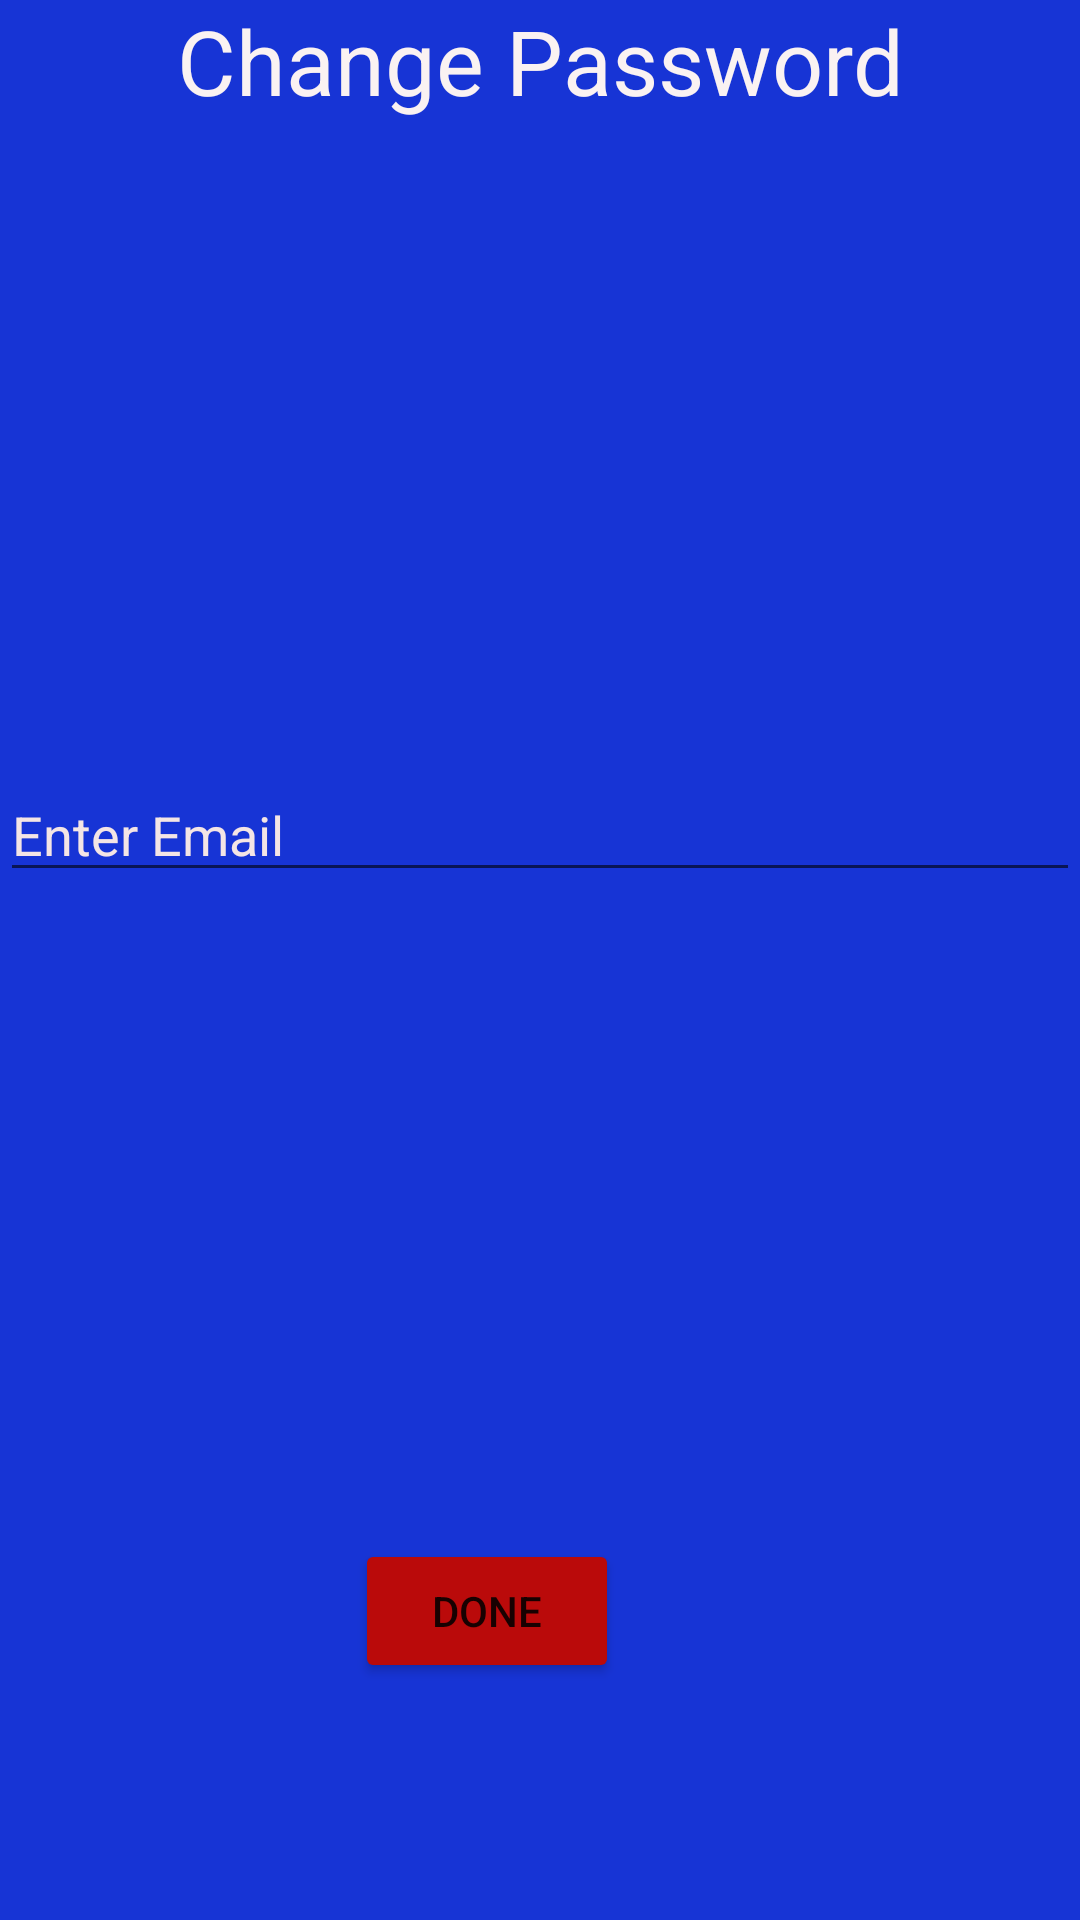

This screen was rendered from an Android layout file. Write that file and the resources it references.
<!-- AndroidManifest.xml: application theme Theme.PersonalManager -->
<!-- res/layout/activity_change_pass.xml -->
<?xml version="1.0" encoding="utf-8"?>
<androidx.constraintlayout.widget.ConstraintLayout xmlns:android="http://schemas.android.com/apk/res/android"
    xmlns:app="http://schemas.android.com/apk/res-auto"
    xmlns:tools="http://schemas.android.com/tools"
    android:layout_width="match_parent"
    android:layout_height="match_parent"
    android:background="#1734D5"
    tools:context=".ChangePassActivity">

    <TextView
        android:id="@+id/textView8"
        android:layout_width="wrap_content"
        android:layout_height="wrap_content"
        android:text="Change Password"
        android:textColor="#FAF2F2"
        android:textSize="30sp"
        app:layout_constraintEnd_toEndOf="parent"
        app:layout_constraintStart_toStartOf="parent"
        app:layout_constraintTop_toTopOf="parent" />

    <Button
        android:id="@+id/confirmReset"
        android:layout_width="wrap_content"
        android:layout_height="wrap_content"
        android:onClick="sendEmail"
        android:text="Done"
        app:backgroundTint="#BA0A0A"
        app:layout_constraintBottom_toTopOf="@+id/linearLayout3"
        app:layout_constraintEnd_toEndOf="parent"
        app:layout_constraintHorizontal_bias="0.435"
        app:layout_constraintStart_toStartOf="parent" />

    <EditText
        android:id="@+id/resetPassEmail"
        android:layout_width="match_parent"
        android:layout_height="wrap_content"
        android:ems="10"
        android:hint="Enter Email"
        android:inputType="textEmailAddress"
        android:textColorHint="#F4E5E5"
        app:layout_constraintBottom_toTopOf="@+id/confirmReset"
        app:layout_constraintTop_toBottomOf="@+id/textView8" />

    <LinearLayout
        android:id="@+id/linearLayout3"
        android:layout_width="196dp"
        android:layout_height="79dp"
        android:orientation="horizontal"
        app:layout_constraintBottom_toBottomOf="parent"
        app:layout_constraintEnd_toEndOf="parent"
        app:layout_constraintStart_toStartOf="parent"></LinearLayout>

</androidx.constraintlayout.widget.ConstraintLayout>
<!-- resources referenced by this layout -->
<resources>
  <style name="Theme.PersonalManager" parent="Theme.MaterialComponents.DayNight.DarkActionBar">
          
          <item name="colorPrimary">@color/purple_500</item>
          <item name="colorPrimaryVariant">@color/purple_700</item>
          <item name="colorOnPrimary">@color/white</item>
          
          <item name="colorSecondary">@color/teal_200</item>
          <item name="colorSecondaryVariant">@color/teal_700</item>
          <item name="colorOnSecondary">@color/black</item>
          
          <item name="android:statusBarColor" tools:targetApi="l">?attr/colorPrimaryVariant</item>
          
      </style>
  <!-- not gathered from this repository: default colours our renderer supplied (Android Studio template values) -->
  <color name="purple_500">#FF6200EE</color>
  <color name="purple_700">#FF3700B3</color>
  <color name="teal_200">#FF03DAC5</color>
  <color name="teal_700">#FF018786</color>
  <color name="black">#FF000000</color>
  <color name="white">#FFFFFFFF</color>
</resources>
